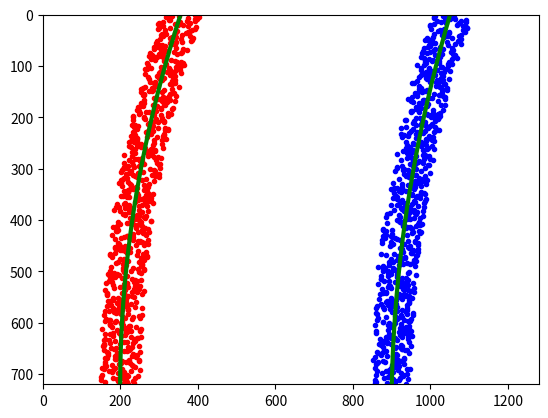

Recreate this plot in Python.
import numpy as np
import matplotlib.pyplot as plt
# Generate some fake data to represent lane-line pixels
ploty = np.linspace(0, 719, num=720)# to cover same y-range as image
quadratic_coeff = 3e-4 # arbitrary quadratic coefficient
# For each y position generate random x position within +/-50 pix
# of the line base position in each case (x=200 for left, and x=900 for right)
leftx = np.array([200 + (y**2)*quadratic_coeff + np.random.randint(-50, high=51) 
                              for y in ploty])
rightx = np.array([900 + (y**2)*quadratic_coeff + np.random.randint(-50, high=51) 
                                for y in ploty])

leftx = leftx[::-1]  # Reverse to match top-to-bottom in y
rightx = rightx[::-1]  # Reverse to match top-to-bottom in y


# Fit a second order polynomial to pixel positions in each fake lane line
left_fit = np.polyfit(ploty, leftx, 2)
left_fitx = left_fit[0]*ploty**2 + left_fit[1]*ploty + left_fit[2]
right_fit = np.polyfit(ploty, rightx, 2)
right_fitx = right_fit[0]*ploty**2 + right_fit[1]*ploty + right_fit[2]

# Plot up the fake data
mark_size = 3
plt.plot(leftx, ploty, 'o', color='red', markersize=mark_size)
plt.plot(rightx, ploty, 'o', color='blue', markersize=mark_size)
plt.xlim(0, 1280)
plt.ylim(0, 720)
plt.plot(left_fitx, ploty, color='green', linewidth=3)
plt.plot(right_fitx, ploty, color='green', linewidth=3)
plt.gca().invert_yaxis() # to visualize as we do the images